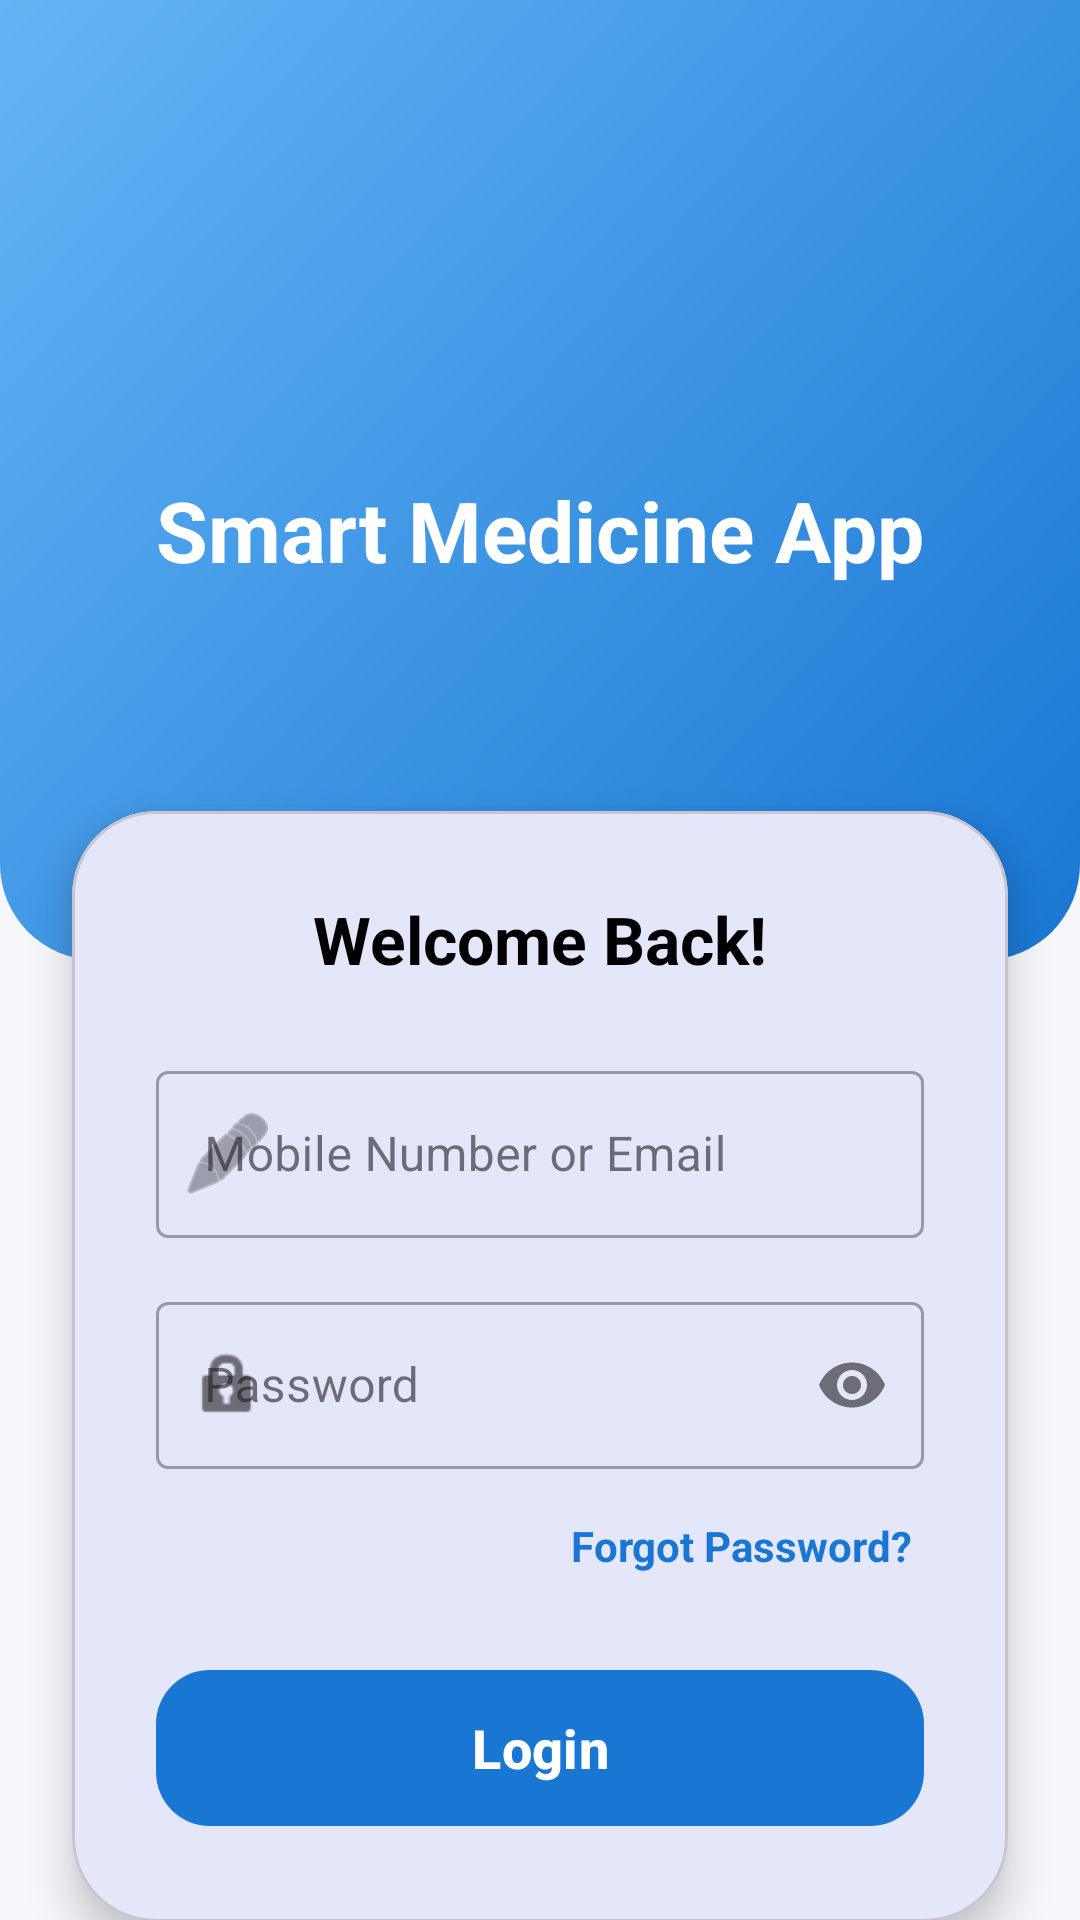

Layout XML and referenced resources for this Android screen:
<!-- AndroidManifest.xml: application theme Theme.SmartMedicineReminder -->
<!-- res/layout/activity_login.xml -->
<?xml version="1.0" encoding="utf-8"?>
<androidx.constraintlayout.widget.ConstraintLayout xmlns:android="http://schemas.android.com/apk/res/android"
    xmlns:app="http://schemas.android.com/apk/res-auto"
    xmlns:tools="http://schemas.android.com/tools"
    android:layout_width="match_parent"
    android:layout_height="match_parent"
    android:background="#F5F7FA"
    tools:context=".ui.auth.LoginActivity">

    
    <View
        android:id="@+id/headerBackground"
        android:layout_width="match_parent"
        android:layout_height="320dp"
        android:background="@drawable/header_gradient"
        app:layout_constraintTop_toTopOf="parent" />

    <ImageView
        android:id="@+id/ivLogo"
        android:layout_width="90dp"
        android:layout_height="90dp"
        android:layout_marginTop="56dp"
        android:contentDescription="@string/app_name"
        android:src="@mipmap/ic_launcher"
        app:layout_constraintEnd_toEndOf="parent"
        app:layout_constraintStart_toStartOf="parent"
        app:layout_constraintTop_toTopOf="parent" />

    <TextView
        android:id="@+id/tvAppName"
        android:layout_width="wrap_content"
        android:layout_height="wrap_content"
        android:layout_marginTop="12dp"
        android:text="@string/Smart_Medicine_App"
        android:textColor="@color/white"
        android:textSize="28sp"
        android:textStyle="bold"
        app:layout_constraintEnd_toEndOf="parent"
        app:layout_constraintStart_toStartOf="parent"
        app:layout_constraintTop_toBottomOf="@id/ivLogo" />

    
    <com.google.android.material.card.MaterialCardView
        android:id="@+id/loginCard"
        android:layout_width="match_parent"
        android:layout_height="wrap_content"
        android:layout_marginHorizontal="24dp"
        android:layout_marginTop="-50dp"
        app:cardCornerRadius="28dp"
        app:cardElevation="8dp"
        app:layout_constraintTop_toBottomOf="@id/headerBackground">

        <LinearLayout
            android:layout_width="match_parent"
            android:layout_height="wrap_content"
            android:orientation="vertical"
            android:padding="28dp">

            <TextView
                android:layout_width="wrap_content"
                android:layout_height="wrap_content"
                android:layout_gravity="center"
                android:text="@string/welcome_back"
                android:textColor="@color/black"
                android:textSize="22sp"
                android:textStyle="bold" />

            <com.google.android.material.textfield.TextInputLayout
                android:id="@+id/tilUsername"
                style="@style/Widget.MaterialComponents.TextInputLayout.OutlinedBox"
                android:layout_width="match_parent"
                android:layout_height="wrap_content"
                android:layout_marginTop="24dp"
                android:hint="@string/username_hint"
                app:startIconDrawable="@android:drawable/ic_menu_edit">

                <com.google.android.material.textfield.TextInputEditText
                    android:id="@+id/etUsername"
                    android:layout_width="match_parent"
                    android:layout_height="wrap_content"
                    android:inputType="textEmailAddress" />
            </com.google.android.material.textfield.TextInputLayout>

            <com.google.android.material.textfield.TextInputLayout
                android:id="@+id/tilPassword"
                style="@style/Widget.MaterialComponents.TextInputLayout.OutlinedBox"
                android:layout_width="match_parent"
                android:layout_height="wrap_content"
                android:layout_marginTop="16dp"
                android:hint="@string/password"
                app:endIconMode="password_toggle"
                app:startIconDrawable="@android:drawable/ic_lock_idle_lock">

                <com.google.android.material.textfield.TextInputEditText
                    android:id="@+id/etPassword"
                    android:layout_width="match_parent"
                    android:layout_height="wrap_content"
                    android:inputType="textPassword" />
            </com.google.android.material.textfield.TextInputLayout>

            <TextView
                android:id="@+id/tvForgotPassword"
                android:layout_width="wrap_content"
                android:layout_height="wrap_content"
                android:layout_gravity="end"
                android:layout_marginTop="12dp"
                android:clickable="true"
                android:focusable="true"
                android:padding="4dp"
                android:text="@string/forgot_password"
                android:textColor="@color/primary_blue"
                android:textStyle="bold" />

            <com.google.android.material.button.MaterialButton
                android:id="@+id/btnLogin"
                android:layout_width="match_parent"
                android:layout_height="60dp"
                android:layout_marginTop="24dp"
                android:text="@string/login"
                android:textSize="18sp"
                android:textStyle="bold"
                app:cornerRadius="18dp" />

            <ProgressBar
                android:id="@+id/progressBar"
                android:layout_width="wrap_content"
                android:layout_height="wrap_content"
                android:layout_gravity="center"
                android:layout_marginTop="16dp"
                android:visibility="gone" />

        </LinearLayout>
    </com.google.android.material.card.MaterialCardView>

    
    <LinearLayout
        android:layout_width="wrap_content"
        android:layout_height="wrap_content"
        android:layout_marginBottom="40dp"
        android:orientation="horizontal"
        app:layout_constraintBottom_toBottomOf="parent"
        app:layout_constraintEnd_toEndOf="parent"
        app:layout_constraintStart_toStartOf="parent"
        app:layout_constraintTop_toBottomOf="@id/loginCard"
        app:layout_constraintVertical_bias="1.0">

        <TextView
            android:layout_width="wrap_content"
            android:layout_height="wrap_content"
            android:text="@string/dont_have_account"
            android:textColor="@color/text_grey" />

        <TextView
            android:id="@+id/tvSignUp"
            android:layout_width="wrap_content"
            android:layout_height="wrap_content"
            android:clickable="true"
            android:focusable="true"
            android:padding="4dp"
            android:text="@string/sign_up"
            android:textColor="@color/primary_blue"
            android:textStyle="bold" />
    </LinearLayout>

</androidx.constraintlayout.widget.ConstraintLayout>
<!-- resources referenced by this layout -->
<resources>
  <color name="black">#FF000000</color>
  <color name="primary_blue">#1976D2</color>
  <color name="text_grey">#757575</color>
  <color name="white">#FFFFFFFF</color>
  <!-- drawable header_gradient (drawable) -->
  <?xml version="1.0" encoding="utf-8"?>
  <shape xmlns:android="http://schemas.android.com/apk/res/android">
      <gradient
          android:startColor="#1976D2"
          android:endColor="#64B5F6"
          android:angle="135"/>
      <corners
          android:bottomLeftRadius="32dp"
          android:bottomRightRadius="32dp"/>
  </shape>
  <string name="Smart_Medicine_App">Smart Medicine App</string>
  <string name="app_name">Smart Medicine Reminder</string>
  <string name="dont_have_account">Don\'t have an account? </string>
  <string name="forgot_password">Forgot Password?</string>
  <string name="login">Login</string>
  <string name="password">Password</string>
  <string name="sign_up">Sign Up</string>
  <string name="username_hint">Mobile Number or Email</string>
  <string name="welcome_back">Welcome Back!</string>
  <style name="Theme.SmartMedicineReminder" parent="Base.Theme.SmartMedicineReminder" />
  <style name="Base.Theme.SmartMedicineReminder" parent="Theme.Material3.DayNight.NoActionBar">
          
          <item name="colorPrimary">@color/primary_blue</item>
      </style>
</resources>
